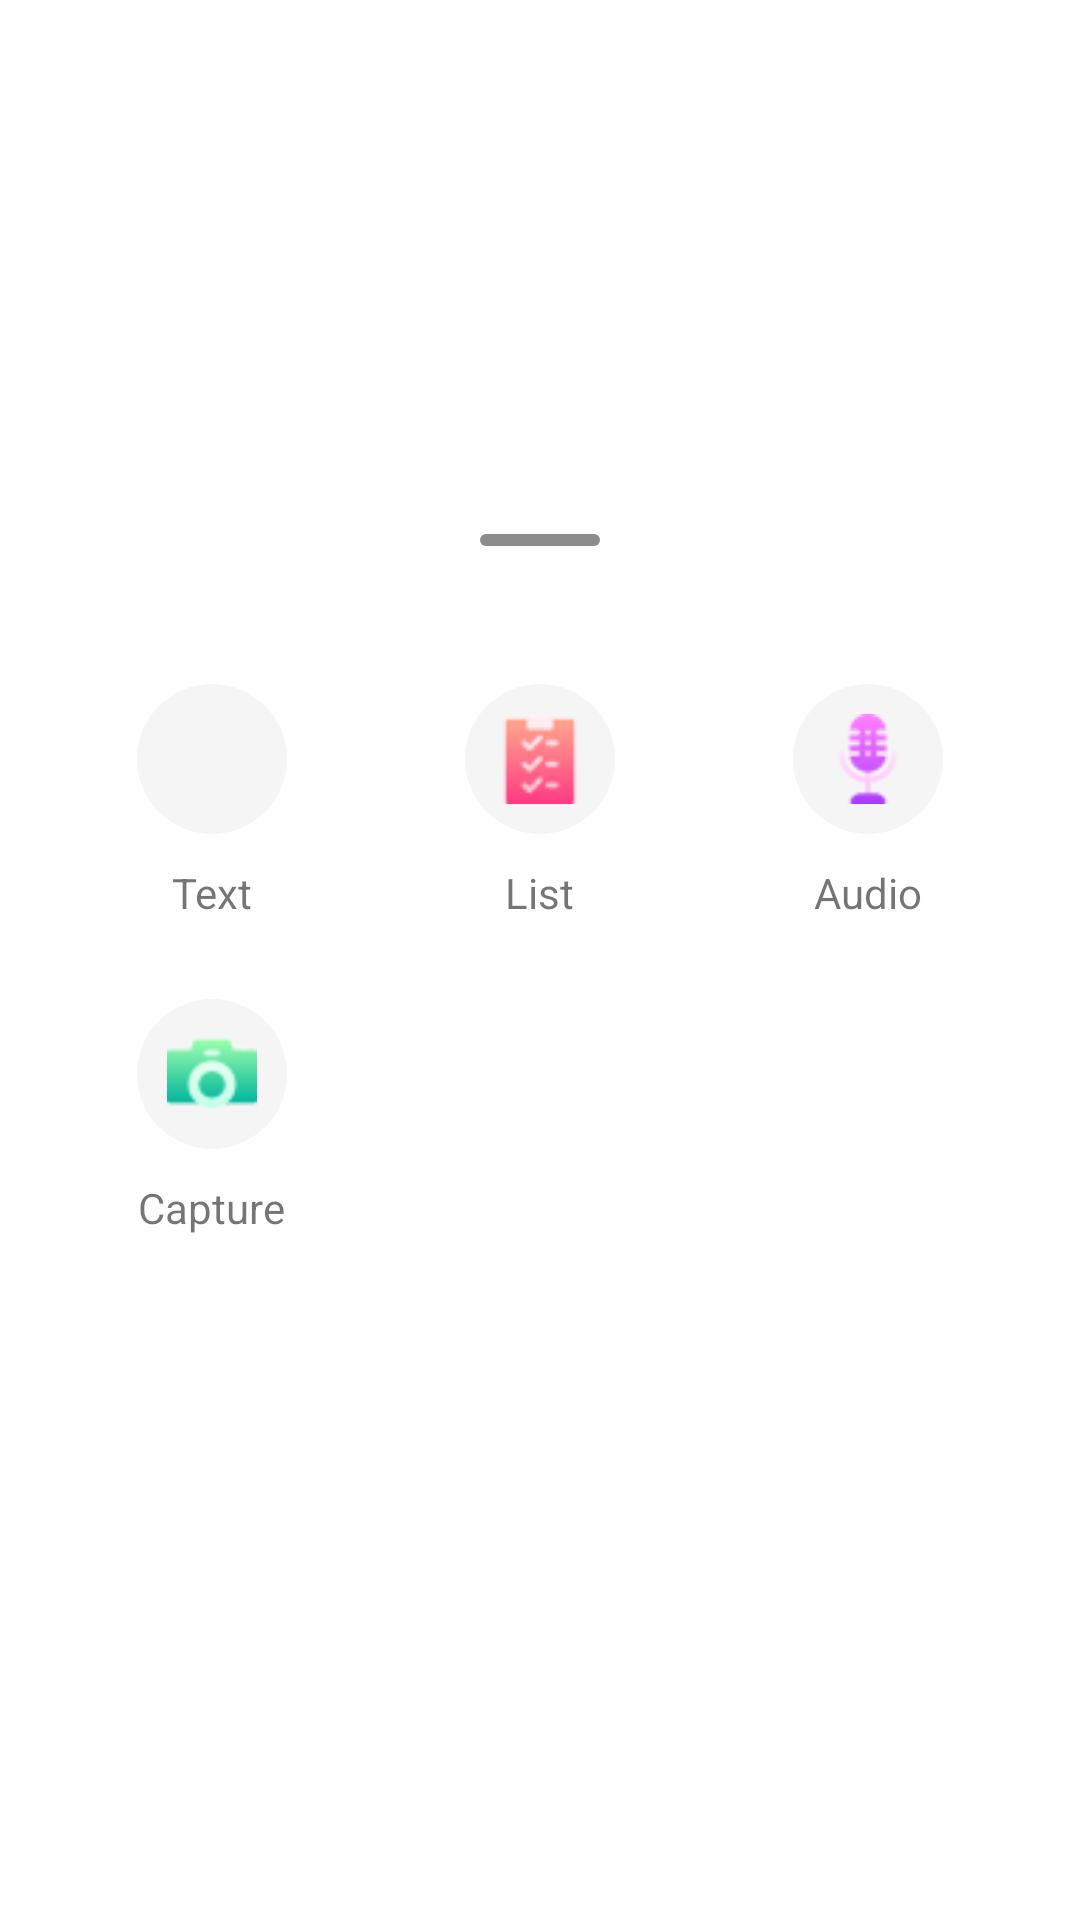

This screen was rendered from an Android layout file. Write that file and the resources it references.
<!-- AndroidManifest.xml: application theme Theme.Noted -->
<!-- res/layout/new_bottom_sheet_fragment.xml -->
<?xml version="1.0" encoding="utf-8"?>
<LinearLayout xmlns:android="http://schemas.android.com/apk/res/android"
    android:orientation="vertical"
    android:gravity="center"
    android:layout_width="match_parent"
    android:layout_height="wrap_content">

    <View
        android:layout_width="40dp"
        android:layout_marginTop="10dp"
        android:layout_marginBottom="30dp"
        android:layout_height="4dp"
        android:background="@drawable/view_background_bottomsheet"/>

    
    <LinearLayout
        android:layout_width="match_parent"
        android:layout_height="wrap_content"
        android:gravity="center_horizontal"
        android:layout_margin="16dp"
        android:orientation="horizontal">

        
        <LinearLayout
            android:layout_width="0dp"
            android:layout_weight="1"
            android:layout_height="wrap_content"
            android:gravity="center"
            android:orientation="vertical">
            
            <RelativeLayout
                android:layout_width="50dp"
                android:padding="10dp"
                android:id="@+id/textSection"
                android:layout_marginStart="20dp"
                android:layout_marginEnd="20dp"
                android:background="@drawable/circle_background"
                android:layout_height="50dp">
                <ImageView
                    android:layout_width="wrap_content"
                    android:layout_centerInParent="true"
                    android:layout_height="wrap_content"
                    android:src="@drawable/note"/>

            </RelativeLayout>
            
            <TextView
                android:layout_width="wrap_content"
                android:layout_height="wrap_content"
                android:text="@string/text"
                android:layout_margin="10dp"/>

        </LinearLayout>

        
        <LinearLayout
            android:layout_width="0dp"
            android:layout_weight="1"
            android:layout_height="wrap_content"
            android:gravity="center"
            android:orientation="vertical">
            
            <RelativeLayout
                android:layout_width="50dp"
                android:padding="10dp"
                android:id="@+id/listSection"
                android:layout_marginStart="20dp"
                android:layout_marginEnd="20dp"
                android:background="@drawable/circle_background"
                android:layout_height="50dp">
                <ImageView
                    android:layout_width="wrap_content"
                    android:layout_centerInParent="true"
                    android:layout_height="wrap_content"
                    android:src="@drawable/checklist"/>

            </RelativeLayout>
            
            <TextView
                android:layout_width="wrap_content"
                android:layout_height="wrap_content"
                android:text="@string/list"
                android:layout_margin="10dp"/>

        </LinearLayout>

        
        <LinearLayout
            android:layout_width="0dp"
            android:layout_weight="1"
            android:layout_height="wrap_content"
            android:gravity="center"
            android:orientation="vertical">
            
            <RelativeLayout
                android:layout_width="50dp"
                android:padding="10dp"
                android:clickable="true"
                android:focusable="true"
                android:id="@+id/audionSection"
                android:layout_marginStart="20dp"
                android:layout_marginEnd="20dp"
                android:background="@drawable/circle_background"
                android:layout_height="50dp">
                <ImageView
                    android:layout_width="wrap_content"
                    android:layout_centerInParent="true"
                    android:layout_height="wrap_content"
                    android:src="@drawable/microphone"
                     />

            </RelativeLayout>
            
            <TextView
                android:layout_width="wrap_content"
                android:layout_height="wrap_content"
                android:text="@string/audio"
                android:layout_margin="10dp"/>

        </LinearLayout>













    </LinearLayout>

    <LinearLayout
        android:layout_width="match_parent"
        android:layout_height="wrap_content"
        android:gravity="center_horizontal"
        android:layout_marginStart="16dp"
        android:layout_marginEnd="16dp"
        android:layout_marginBottom="50dp"
        android:orientation="horizontal">

        
        <LinearLayout
            android:layout_width="0dp"
            android:layout_weight="1"
            android:layout_height="wrap_content"
            android:gravity="center"
            android:orientation="vertical">
            
            <RelativeLayout
                android:layout_width="50dp"
                android:padding="10dp"
                android:id="@+id/cameraSection"
                android:layout_marginStart="20dp"
                android:layout_marginEnd="20dp"
                android:background="@drawable/circle_background"
                android:layout_height="50dp">
                <ImageView
                    android:layout_width="wrap_content"
                    android:layout_centerInParent="true"
                    android:layout_height="wrap_content"
                    android:src="@drawable/camera"/>

            </RelativeLayout>
            
            <TextView
                android:layout_width="wrap_content"
                android:layout_height="wrap_content"
                android:text="@string/capture"
                android:layout_margin="10dp"/>

        </LinearLayout>

        
        <LinearLayout
            android:layout_width="0dp"
            android:layout_weight="1"
            android:layout_height="wrap_content"
            android:gravity="center"
            android:orientation="vertical">
            
            <RelativeLayout
                android:layout_width="50dp"
                android:padding="10dp"
                android:layout_marginStart="20dp"
                android:layout_marginEnd="20dp"

                android:layout_height="50dp">
                <ImageView
                    android:layout_width="wrap_content"
                    android:layout_centerInParent="true"
                    android:layout_height="wrap_content"
                    />

            </RelativeLayout>
            
            <TextView
                android:layout_width="wrap_content"
                android:layout_height="wrap_content"
                android:layout_margin="10dp"/>

        </LinearLayout>

        
        <LinearLayout
            android:layout_width="0dp"
            android:layout_weight="1"
            android:layout_height="wrap_content"
            android:gravity="center"
            android:orientation="vertical">
            
            <RelativeLayout
                android:layout_width="50dp"
                android:padding="10dp"
                android:clickable="true"
                android:focusable="true"
                android:layout_marginStart="20dp"
                android:layout_marginEnd="20dp"

                android:layout_height="50dp">
                <ImageView
                    android:layout_width="wrap_content"
                    android:layout_centerInParent="true"
                    android:layout_height="wrap_content"

                    />

            </RelativeLayout>
            
            <TextView
                android:layout_width="wrap_content"
                android:layout_height="wrap_content"
                android:layout_margin="10dp"/>

        </LinearLayout>


    </LinearLayout>


</LinearLayout>
<!-- resources referenced by this layout -->
<resources>
  <!-- drawable camera: png bitmap (drawable-v24, 1087 bytes) -->
  <!-- drawable checklist: png bitmap (drawable-v24, 1054 bytes) -->
  <!-- drawable circle_background (drawable) -->
  <?xml version="1.0" encoding="utf-8"?>
  <shape xmlns:android="http://schemas.android.com/apk/res/android">
      <solid android:color="@color/french_grey"/>
      <corners android:radius="360dp"/>
  
  </shape>
  <!-- drawable microphone: png bitmap (drawable-v24, 1216 bytes) -->
  <!-- drawable view_background_bottomsheet (drawable) -->
  <?xml version="1.0" encoding="utf-8"?>
  <shape xmlns:android="http://schemas.android.com/apk/res/android">
  
      <solid android:color="#8C8C8C"/>
      <corners android:radius="360dp"/>
  </shape>
  <string name="audio">Audio</string>
  <string name="capture">Capture</string>
  <string name="list">List</string>
  <string name="text">Text</string>
  <style name="Theme.Noted" parent="Theme.MaterialComponents.DayNight.DarkActionBar">
          
          <item name="colorPrimary">@color/vivid_violet</item>
          <item name="colorPrimaryVariant">@color/light_violet</item>
          <item name="colorOnPrimary">@color/white</item>
          
          <item name="colorSecondary">@color/vivid_violet</item>
          <item name="colorSecondaryVariant">@color/vivid_violet</item>
          <item name="colorOnSecondary">@color/white</item>
          
          <item name="android:statusBarColor" tools:targetApi="l">?attr/colorPrimaryVariant</item>
          
      </style>
  <color name="french_grey">#F5F5F5</color>
  <color name="vivid_violet">#813995</color>
  <color name="light_violet">#8C4D9E</color>
  <color name="white">#FFFFFFFF</color>
</resources>
